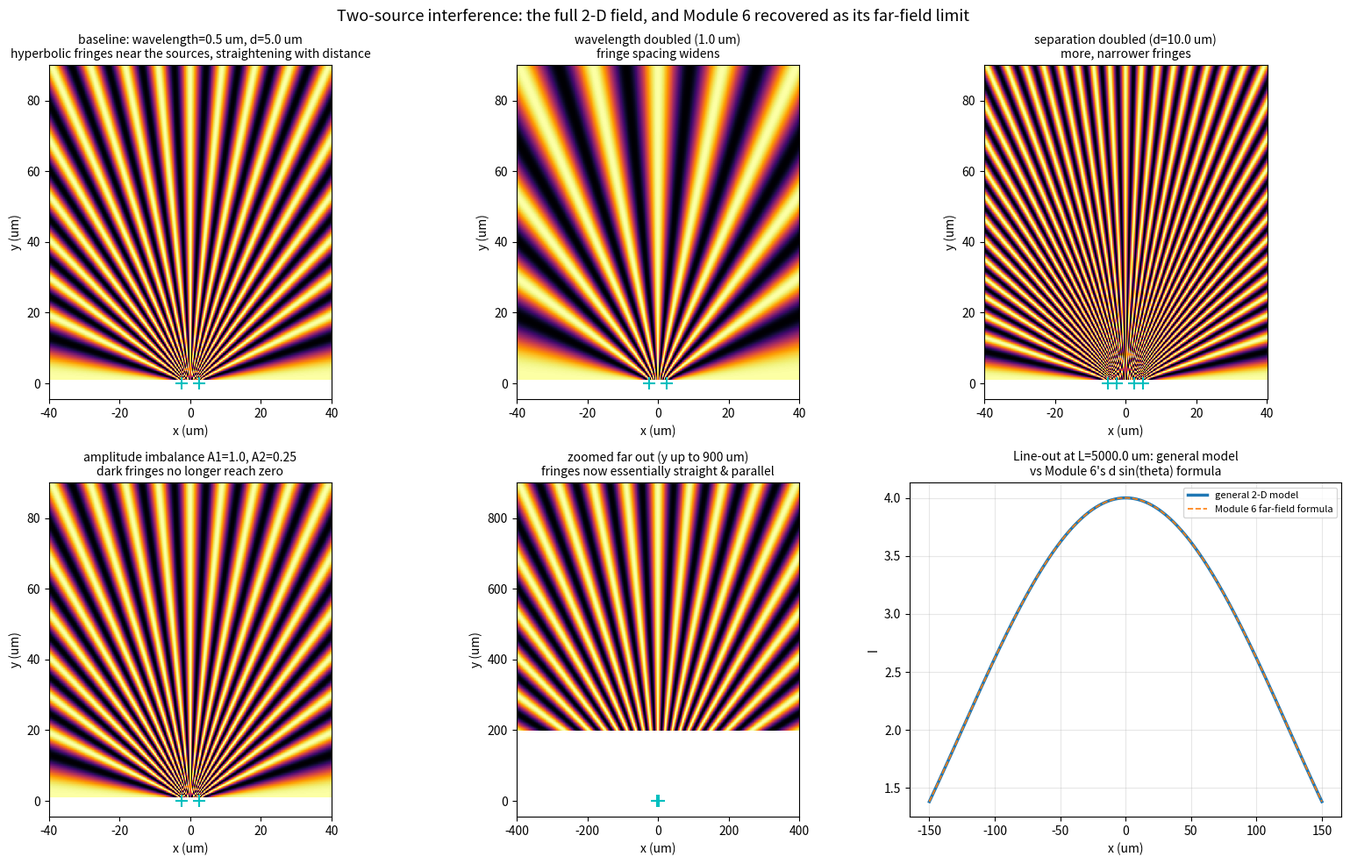

Generate this figure with matplotlib:
"""module-8 -- interference_revisited.py  (Computational Exercise: Interference Revisited)

Module 6's double_slit.py computed intensity along a distant screen, using the
FAR-FIELD path-difference approximation dL = d sin(theta) from the start. This
file builds the general two-wave model with no far-field assumption baked in,
then shows the far-field result falls out of it as a special case.

Two coherent point sources, complex amplitude nowhere in sight -- just

    E1 = A1 cos(k r1 - w t)          E2 = A2 cos(k r2 - w t)

r1, r2 the distances from each source to the field point (x, y): a genuine
2-D spatial field, valid arbitrarily close to the sources, not just on a
distant screen.

We never animate the w t oscillation. Time-averaging cos^2 over a cycle is
what turns a field into an INTENSITY, and it only needs the phase difference

    dphi(x, y) = k ( r2(x, y) - r1(x, y) )

    I = < (E1 + E2)^2 >_t = A1^2 + A2^2 + 2 A1 A2 cos(dphi)      (dropping the
                                                overall factor of 1/2 from
                                                <cos^2> = 1/2 -- a constant
                                                scale, not a physical effect)
"""

import numpy as np
import matplotlib.pyplot as plt

WAVELENGTH0 = 0.5     # um (500 nm, green light)
D0 = 5.0              # um, source separation
A1_0, A2_0 = 1.0, 1.0


# ---------------------------------------------------------------------------
# the general two-wave function -- no geometry baked in
# ---------------------------------------------------------------------------
def interference_pattern(A1, A2, phase_difference):
    """Time-averaged two-wave intensity (up to the overall 1/2 from <cos^2>)."""
    return A1**2 + A2**2 + 2.0 * A1 * A2 * np.cos(phase_difference)


# ---------------------------------------------------------------------------
# expand spatially: two point sources, r1(x,y), r2(x,y), dphi(x,y)
# ---------------------------------------------------------------------------
def two_source_field(X, Y, src1, src2, A1, A2, wavelength):
    r1 = np.hypot(X - src1[0], Y - src1[1])
    r2 = np.hypot(X - src2[0], Y - src2[1])
    k = 2.0 * np.pi / wavelength
    dphi = k * (r2 - r1)
    I = interference_pattern(A1, A2, dphi)
    return I, r1, r2, dphi


def make_grid(half_width, y_range, n=500):
    x = np.linspace(-half_width, half_width, n)
    y = np.linspace(*y_range, n)
    return x, y, *np.meshgrid(x, y)


# ---------------------------------------------------------------------------
# far-field closed form (Module 6's double_slit.py formula) -- for validation
# ---------------------------------------------------------------------------
def far_field_intensity(x, L, d, A1, A2, wavelength):
    """I(x) on a screen at distance L, using dL ~= d sin(theta) (Module 6)."""
    k = 2.0 * np.pi / wavelength
    sin_theta = x / np.hypot(x, L)
    return interference_pattern(A1, A2, k * d * sin_theta)


def main():
    src1 = (-D0 / 2, 0.0)
    src2 = (D0 / 2, 0.0)

    print("=" * 78)
    print("INTERFERENCE REVISITED -- the general 2-D two-source field")
    print("=" * 78)
    print(f"sources at x = +/-{D0/2} um (separation {D0} um), wavelength "
          f"{WAVELENGTH0} um, A1=A2={A1_0}")
    print()

    # -- validation: does the general model reduce to Module 6's far-field --
    L_far = 5000.0    # um; d^2/wavelength = 50 um, so L_far is ~100x that
    x_line = np.linspace(-200.0, 200.0, 2000)
    I_general, r1, r2, dphi = two_source_field(x_line, np.full_like(x_line, L_far),
                                               src1, src2, A1_0, A2_0, WAVELENGTH0)
    I_far = far_field_intensity(x_line, L_far, D0, A1_0, A2_0, WAVELENGTH0)
    rel_err = np.abs(I_general - I_far) / (I_general.max())
    print(f"VALIDATION against Module 6's far-field formula, at L = {L_far} um "
          f"(d^2/wavelength = {D0**2/WAVELENGTH0:.0f} um):")
    print(f"   max |I_general - I_farfield| / I_max = {rel_err.max():.2e}")
    print("   The exact two-source field and the d*sin(theta) approximation")
    print("   agree once you are far enough away -- Module 6 was the special")
    print("   case all along.")
    print()

    # -- fringe visibility with amplitude imbalance --------------------
    # evaluate interference_pattern directly at its true extrema (dphi=0,pi)
    # rather than searching a spatial line -- immune to fringe-sampling issues
    for A1, A2 in [(1.0, 1.0), (1.0, 0.5), (1.0, 0.2)]:
        I_max = interference_pattern(A1, A2, 0.0)
        I_min = interference_pattern(A1, A2, np.pi)
        V_measured = (I_max - I_min) / (I_max + I_min)
        V_formula = 2 * A1 * A2 / (A1**2 + A2**2)
        print(f"   A1={A1}, A2={A2}: visibility (Imax-Imin)/(Imax+Imin) = "
              f"{V_measured:.4f}  (formula 2 A1 A2 /(A1^2+A2^2) = {V_formula:.4f})")
    print()
    print("Unequal source strengths never fully cancel: the dark fringes rise")
    print("off zero, and visibility caps out below 1 -- exactly 2 A1 A2/(A1^2+A2^2).")
    print("=" * 78)

    _plot(src1, src2)


def _plot(src1, src2):
    fig, axes = plt.subplots(2, 3, figsize=(16, 10))

    def show(ax, x, y, X, Y, I, title, vmax=None):
        im = ax.pcolormesh(X, Y, I, cmap="inferno", shading="auto", vmax=vmax)
        for s in (src1, src2):
            ax.plot(*s, "c+", ms=10, mew=1.5)
        ax.set_xlabel("x (um)"); ax.set_ylabel("y (um)")
        ax.set_title(title, fontsize=10)
        ax.set_aspect("equal")
        return im

    # (0,0) baseline 2-D map: near-field curvature -> far-field straight fringes
    x, y, X, Y = make_grid(40, (1.0, 90.0))
    I, *_ = two_source_field(X, Y, src1, src2, A1_0, A2_0, WAVELENGTH0)
    show(axes[0, 0], x, y, X, Y, I,
        f"baseline: wavelength={WAVELENGTH0} um, d={D0} um\n"
        f"hyperbolic fringes near the sources, straightening with distance")

    # (0,1) wavelength doubled
    wl2 = 2 * WAVELENGTH0
    I2, *_ = two_source_field(X, Y, src1, src2, A1_0, A2_0, wl2)
    show(axes[0, 1], x, y, X, Y, I2, f"wavelength doubled ({wl2} um)\nfringe spacing widens")

    # (0,2) separation doubled
    src1b, src2b = (-D0, 0.0), (D0, 0.0)
    I3, *_ = two_source_field(X, Y, src1b, src2b, A1_0, A2_0, WAVELENGTH0)
    im3 = show(axes[0, 2], x, y, X, Y, I3, f"separation doubled (d={2*D0} um)\nmore, narrower fringes")
    for s in (src1b, src2b):
        axes[0, 2].plot(*s, "c+", ms=10, mew=1.5)

    # (1,0) amplitude imbalance
    I4, *_ = two_source_field(X, Y, src1, src2, 1.0, 0.25, WAVELENGTH0)
    show(axes[1, 0], x, y, X, Y, I4,
        "amplitude imbalance A1=1.0, A2=0.25\ndark fringes no longer reach zero")

    # (1,1) zoomed way out: the far-field regime, same angular framing
    xf, yf, Xf, Yf = make_grid(400, (200.0, 900.0))
    I5, *_ = two_source_field(Xf, Yf, src1, src2, A1_0, A2_0, WAVELENGTH0)
    show(axes[1, 1], xf, yf, Xf, Yf, I5,
        "zoomed far out (y up to 900 um)\nfringes now essentially straight & parallel")

    # (1,2) validation line-out vs Module 6 far-field formula
    ax = axes[1, 2]
    L_far = 5000.0
    x_line = np.linspace(-150, 150, 1000)
    I_gen, *_ = two_source_field(x_line, np.full_like(x_line, L_far), src1, src2,
                                 A1_0, A2_0, WAVELENGTH0)
    I_ff = far_field_intensity(x_line, L_far, D0, A1_0, A2_0, WAVELENGTH0)
    ax.plot(x_line, I_gen, lw=2.5, label="general 2-D model")
    ax.plot(x_line, I_ff, "--", lw=1.2, label="Module 6 far-field formula")
    ax.set_xlabel("x (um)"); ax.set_ylabel("I")
    ax.set_title(f"Line-out at L={L_far} um: general model\nvs Module 6's "
                 f"d sin(theta) formula", fontsize=10)
    ax.legend(fontsize=8); ax.grid(True, alpha=0.3)

    fig.suptitle("Two-source interference: the full 2-D field, and Module 6 "
                 "recovered as its far-field limit", fontsize=13)
    fig.tight_layout()
    fig.savefig("interference_revisited.png", dpi=120)


if __name__ == "__main__":
    main()
    plt.show()
